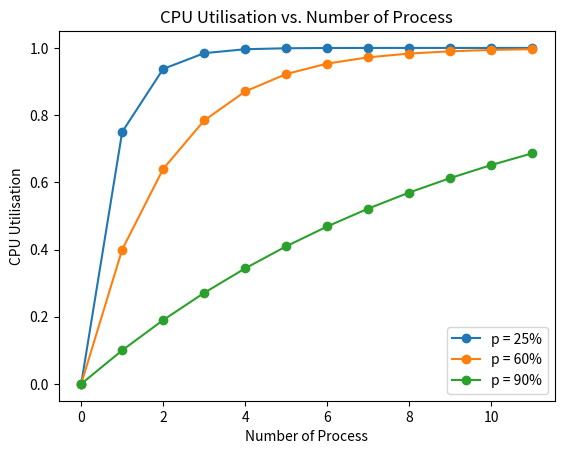

Generate this figure with matplotlib:
import matplotlib.pyplot as plt
from matplotlib.ticker import MaxNLocator

n = [i for i in range(12)]
u25 = [1 - 0.25**i for i in n]
u60 = [1 - 0.60**i for i in n]
u90 = [1 - 0.90**i for i in n]

ax = plt.figure().gca()
ax.xaxis.set_major_locator(MaxNLocator(integer=True))

plt.plot(n, u25, '-o')
plt.plot(n, u60, '-o')
plt.plot(n, u90, '-o')

plt.legend(['p = 25%', 'p = 60%', 'p = 90%'])
plt.xlabel("Number of Process")
plt.ylabel("CPU Utilisation")
plt.title("CPU Utilisation vs. Number of Process")

plt.show()